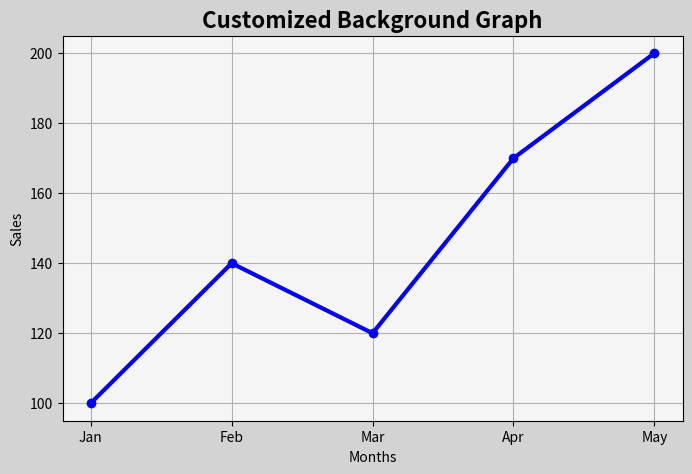

The script that saved this image:
import matplotlib.pyplot as plt

# =========================
# DATA
# =========================

months = ["Jan", "Feb", "Mar", "Apr", "May"]

sales = [100, 140, 120, 170, 200]

# =========================
# FIGURE & AXIS
# =========================

fig, ax = plt.subplots(figsize=(8,5))

# =========================
# BACKGROUND COLORS
# =========================

fig.patch.set_facecolor("lightgray")

ax.set_facecolor("whitesmoke")

# =========================
# LINE GRAPH
# =========================

ax.plot(
    months,
    sales,
    color="blue",
    marker="o",
    linewidth=3
)

# =========================
# TITLE & LABELS
# =========================

ax.set_title(
    "Customized Background Graph",
    fontsize=16,
    fontweight="bold"
)

ax.set_xlabel("Months")

ax.set_ylabel("Sales")

# =========================
# GRID
# =========================

ax.grid(True)

# =========================
# SAVE
# =========================

plt.savefig("background_axis.png")

# =========================
# SHOW
# =========================

plt.show()
